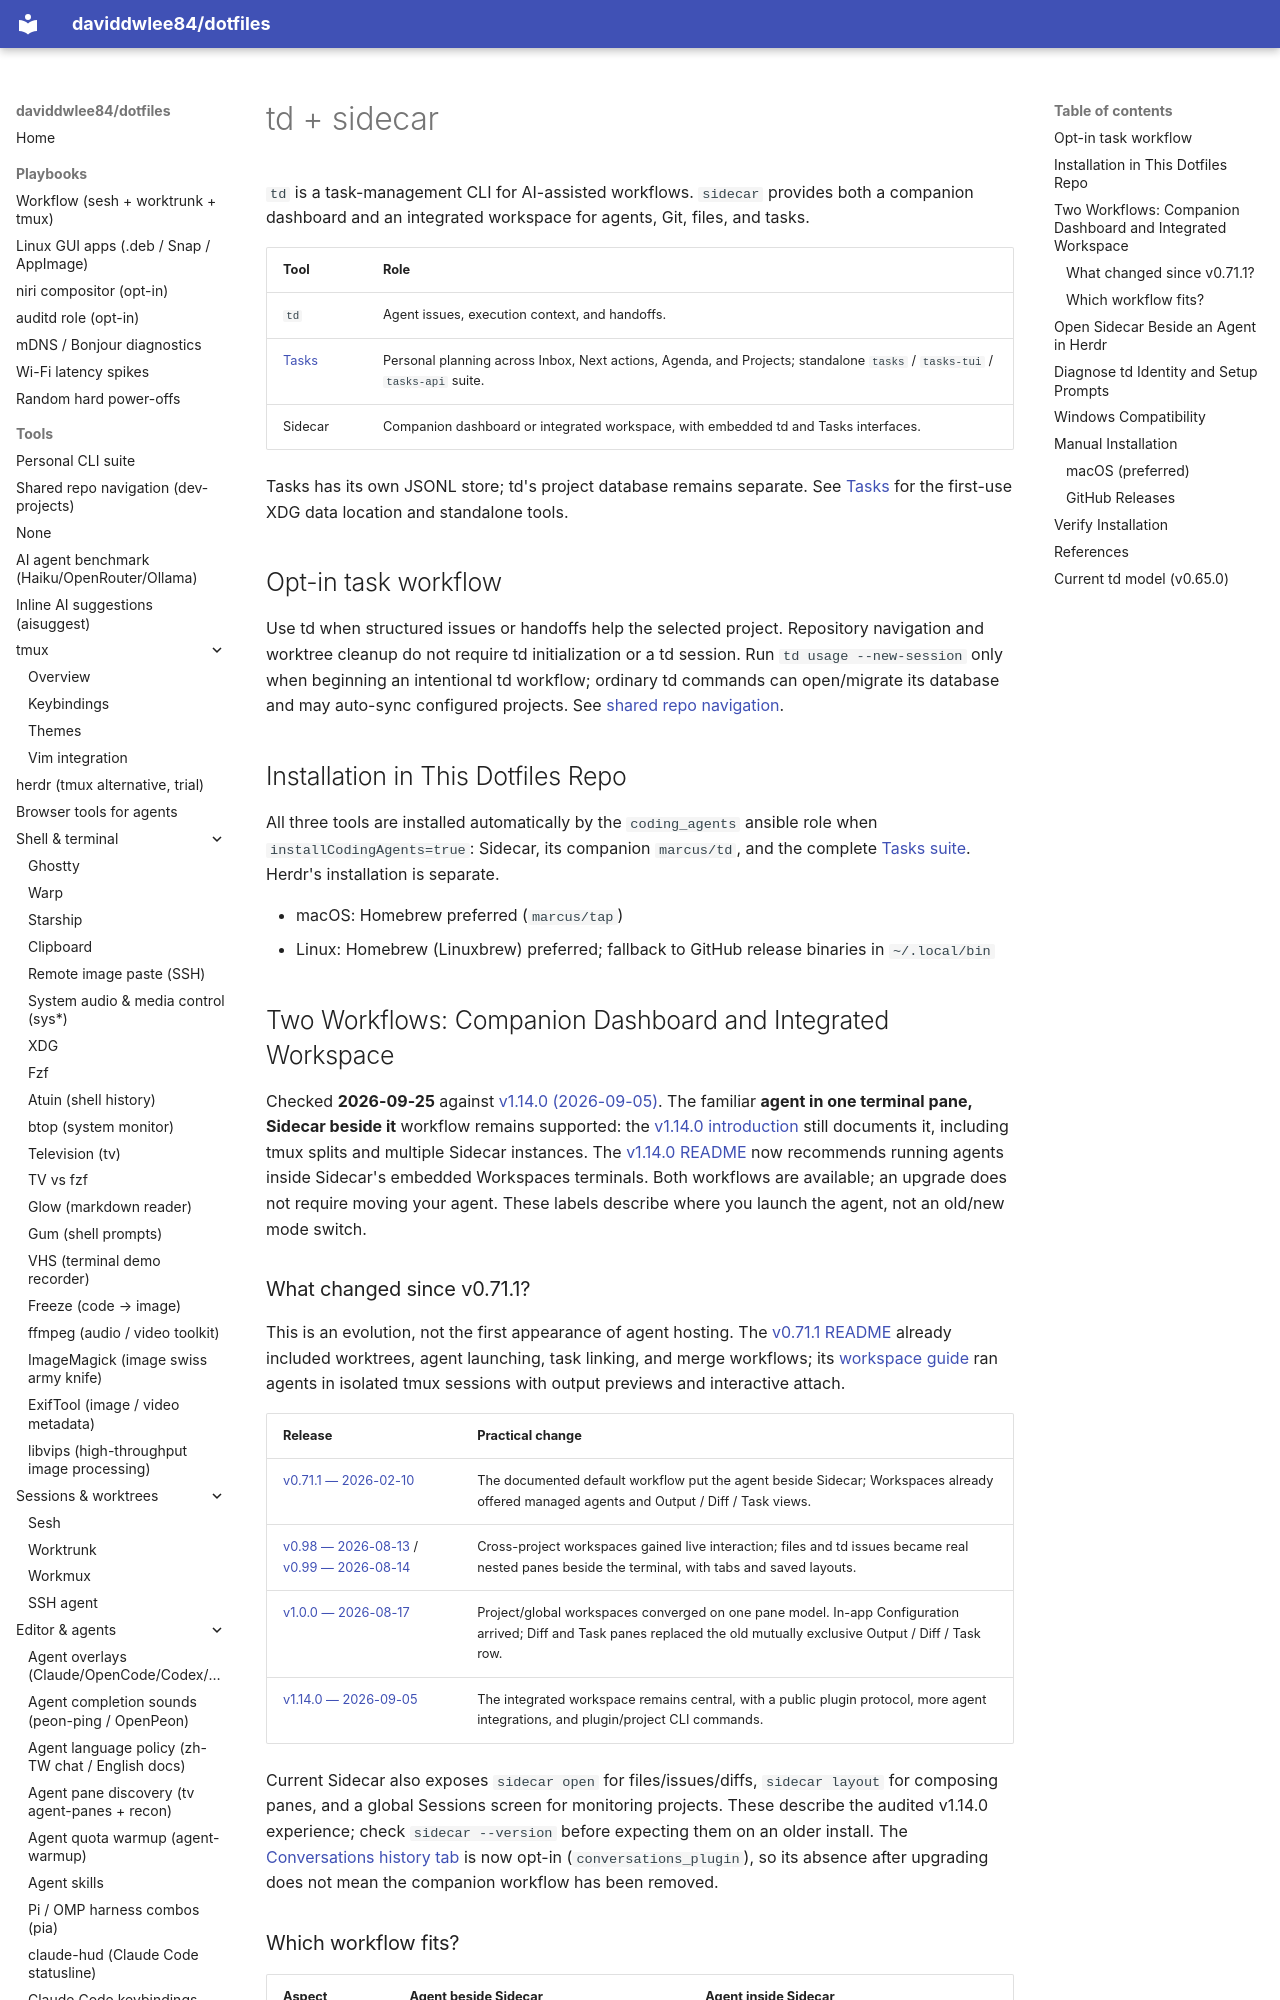

repository: daviddwlee84/dotfiles · page: tools/td_sidecar/index.html · generator: mkdocs

# td + sidecar

`td` is a task-management CLI for AI-assisted workflows. `sidecar` provides both
a companion dashboard and an integrated workspace for agents, Git, files, and tasks.

| Tool | Role |
|---|---|
| `td` | Agent issues, execution context, and handoffs. |
| [Tasks](tasks.md) | Personal planning across Inbox, Next actions, Agenda, and Projects; standalone `tasks` / `tasks-tui` / `tasks-api` suite. |
| Sidecar | Companion dashboard or integrated workspace, with embedded td and Tasks interfaces. |

Tasks has its own JSONL store; td's project database remains separate. See
[Tasks](tasks.md) for the first-use XDG data location and standalone tools.

## Opt-in task workflow

Use td when structured issues or handoffs help the selected project. Repository
navigation and worktree cleanup do not require td initialization or a td session.
Run `td usage --new-session` only when beginning an intentional td workflow;
ordinary td commands can open/migrate its database and may auto-sync configured
projects. See [shared repo navigation](dev-projects.md).

## Installation in This Dotfiles Repo

All three tools are installed automatically by the `coding_agents` ansible role
when `installCodingAgents=true`: Sidecar, its companion `marcus/td`, and the
complete [Tasks suite](tasks.md). Herdr's installation is separate.

- macOS: Homebrew preferred (`marcus/tap`)
- Linux: Homebrew (Linuxbrew) preferred; fallback to GitHub release binaries in `~/.local/bin`

## Two Workflows: Companion Dashboard and Integrated Workspace {#ux-evolution}

Checked **2026-09-25** against [v1.14.0 (2026-09-05)](https://github.com/marcus/sidecar/releases/tag/v1.14.0).
The familiar **agent in one terminal pane, Sidecar beside it** workflow remains
supported: the [v1.14.0 introduction](https://github.com/marcus/sidecar/blob/v1.14.0/website/docs/intro.md#recommended-workflow)
still documents it, including tmux splits and multiple Sidecar instances.
The [v1.14.0 README](https://github.com/marcus/sidecar/blob/v1.14.0/README.md#suggested-use)
now recommends running agents inside Sidecar's embedded Workspaces terminals.
Both workflows are available; an upgrade does not require moving your agent.
These labels describe where you launch the agent, not an old/new mode switch.
